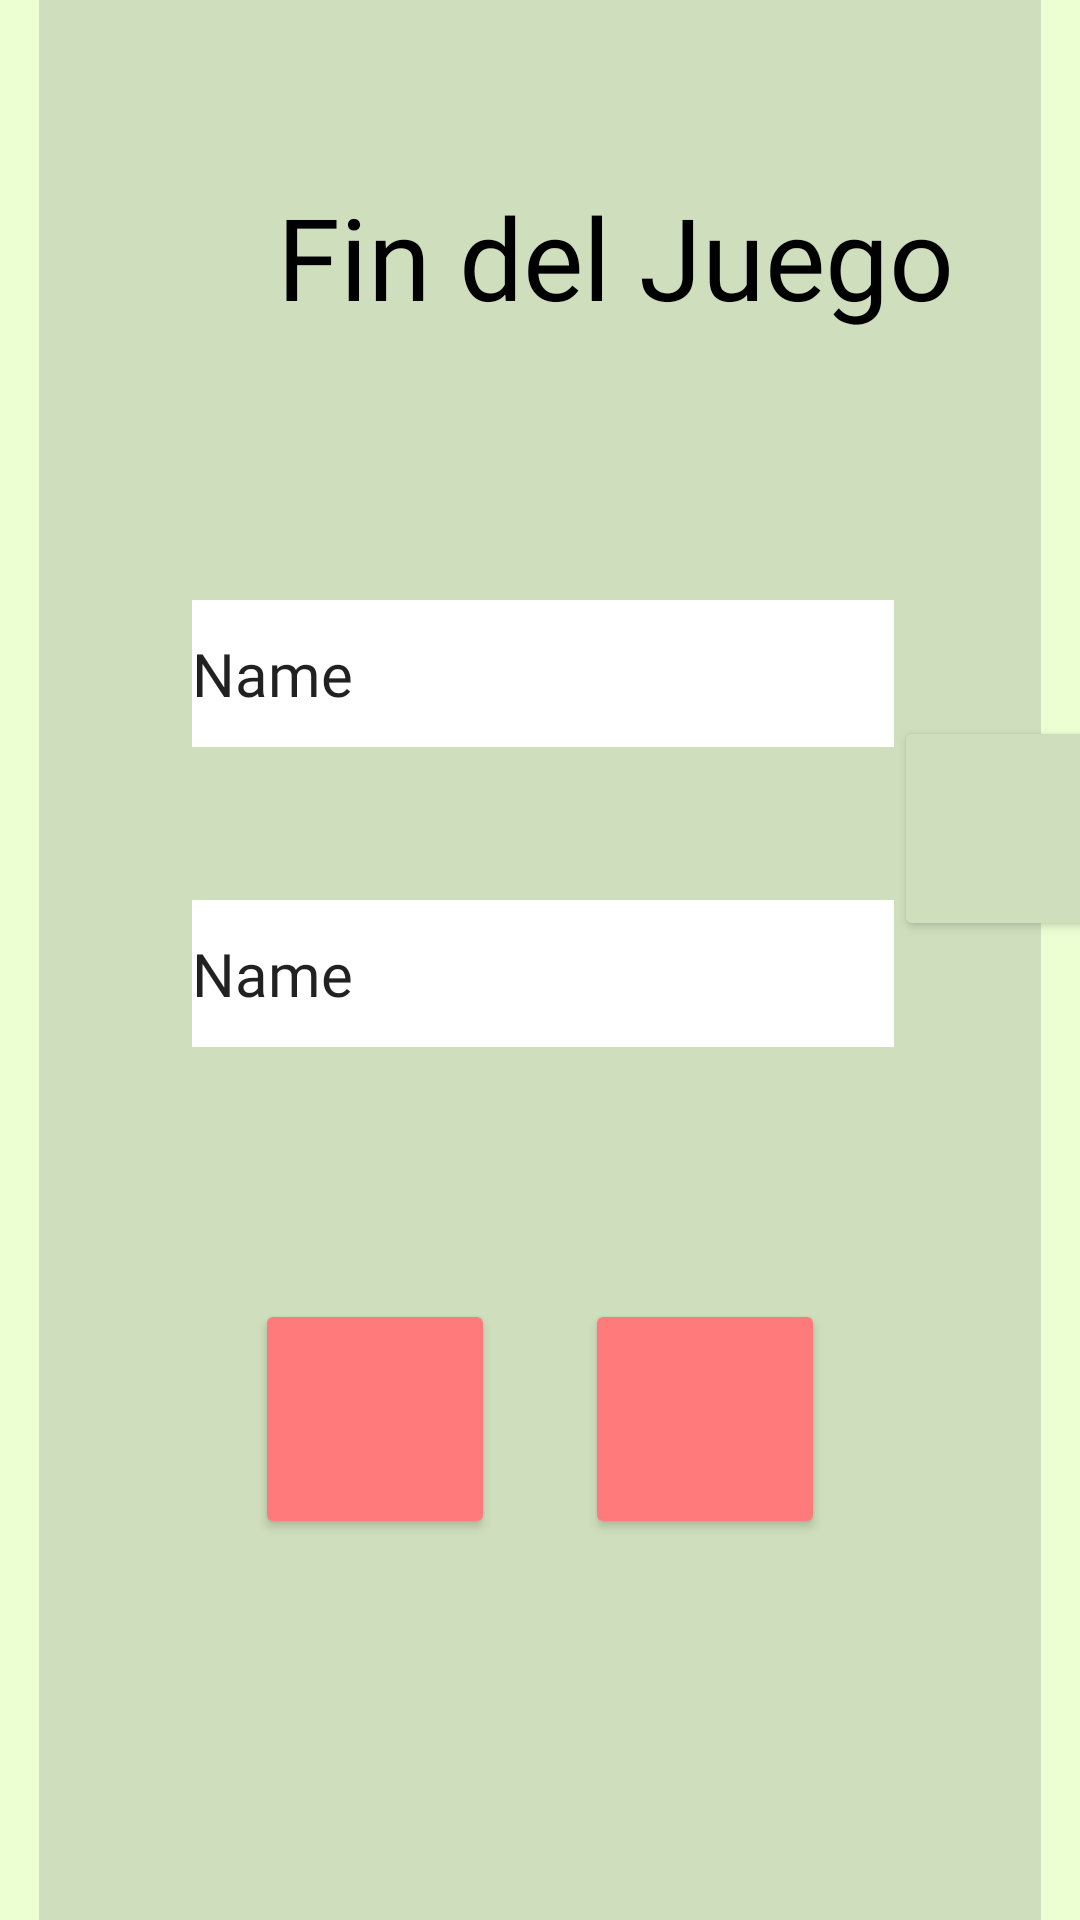

Here is an Android app screen rendered from its layout file. Give the layout XML and the strings, colors and styles it references.
<!-- AndroidManifest.xml: application theme Theme.JuegoBuscaminasGrupoJAI -->
<!-- res/layout/activity_resultado.xml -->
<?xml version="1.0" encoding="utf-8"?>
<androidx.constraintlayout.widget.ConstraintLayout xmlns:android="http://schemas.android.com/apk/res/android"
    xmlns:app="http://schemas.android.com/apk/res-auto"
    xmlns:tools="http://schemas.android.com/tools"
    android:layout_width="match_parent"
    android:layout_height="match_parent"
    android:background="#EBFFD3"
    tools:context=".Activity_resultado">

    <TextView
        android:id="@+id/fondo"
        android:layout_width="334dp"
        android:layout_height="643dp"
        android:layout_marginStart="39dp"
        android:layout_marginTop="71dp"
        android:layout_marginEnd="39dp"
        android:layout_marginBottom="71dp"
        android:background="#CFDFBD"
        app:layout_constraintBottom_toBottomOf="parent"
        app:layout_constraintEnd_toEndOf="parent"
        app:layout_constraintStart_toStartOf="parent"
        app:layout_constraintTop_toTopOf="parent" />

    <EditText
        android:id="@+id/editResultado"
        android:layout_width="234dp"
        android:layout_height="49dp"
        android:layout_marginStart="64dp"
        android:layout_marginTop="200dp"
        android:background="@color/white"
        android:backgroundTint="@color/white"
        android:ems="10"
        android:fontFamily="@font/amiko"
        android:inputType="number"
        android:text="Name"
        android:textAlignment="textStart"
        android:textSize="20sp"
        app:layout_constraintStart_toStartOf="parent"
        app:layout_constraintTop_toTopOf="parent" />

    <EditText
        android:id="@+id/editNombre"
        android:layout_width="234dp"
        android:layout_height="49dp"
        android:layout_marginStart="64dp"
        android:layout_marginTop="300dp"
        android:background="@color/white"
        android:backgroundTint="@color/white"
        android:ems="10"
        android:fontFamily="@font/amiko"
        android:inputType="textPersonName"
        android:text="Name"
        android:textAlignment="textStart"
        android:textSize="20sp"
        app:layout_constraintStart_toStartOf="parent"
        app:layout_constraintTop_toTopOf="parent" />

    <Button
        android:id="@+id/btnReinicio"
        android:layout_width="80dp"
        android:layout_height="80dp"
        android:layout_marginStart="85dp"
        android:layout_marginTop="84dp"
        android:backgroundTint="#FF7B7B"
        app:icon="@android:drawable/ic_menu_revert"
        app:iconSize="50dp"
        app:iconTint="#EBFFD3"
        app:layout_constraintStart_toStartOf="parent"
        app:layout_constraintTop_toBottomOf="@+id/editNombre"
        tools:ignore="SpeakableTextPresentCheck" />

    <Button
        android:id="@+id/btnGuardar"
        android:layout_width="75dp"
        android:layout_height="75dp"
        android:layout_marginStart="298dp"
        android:layout_marginTop="240dp"
        android:backgroundTint="#CFDFBD"
        app:icon="@android:drawable/ic_menu_save"
        app:iconSize="50dp"
        app:iconTint="#555454"
        app:layout_constraintStart_toStartOf="parent"
        app:layout_constraintTop_toTopOf="@+id/fondo"
        tools:ignore="SpeakableTextPresentCheck" />

    <Button
        android:id="@+id/btnCompartir"
        android:layout_width="80dp"
        android:layout_height="80dp"
        android:layout_marginTop="84dp"
        android:layout_marginEnd="85dp"
        android:backgroundTint="#FF7B7B"
        app:icon="@android:drawable/ic_menu_share"
        app:iconSize="50dp"
        app:iconTint="#EBFFD3"
        app:layout_constraintEnd_toEndOf="parent"
        app:layout_constraintTop_toBottomOf="@+id/editNombre"
        tools:ignore="SpeakableTextPresentCheck" />

    <TextView
        android:id="@+id/txtFinished"
        android:layout_width="250dp"
        android:layout_height="75dp"
        android:layout_marginStart="80dp"
        android:layout_marginTop="60dp"
        android:fontFamily="@font/amiko"
        android:text="@string/txtFinished"
        android:textAlignment="center"
        android:textColor="@color/black"
        android:textSize="38sp"
        app:layout_constraintStart_toStartOf="parent"
        app:layout_constraintTop_toTopOf="parent" />

</androidx.constraintlayout.widget.ConstraintLayout>
<!-- resources referenced by this layout -->
<resources>
  <string name="txtFinished">Fin del Juego</string>
  <style name="Theme.JuegoBuscaminasGrupoJAI" parent="Theme.MaterialComponents.DayNight.DarkActionBar">
          
          <item name="colorPrimary">@color/purple_500</item>
          <item name="colorPrimaryVariant">@color/purple_700</item>
          <item name="colorOnPrimary">@color/white</item>
          
          <item name="colorSecondary">@color/teal_200</item>
          <item name="colorSecondaryVariant">@color/teal_700</item>
          <item name="colorOnSecondary">@color/black</item>
          
          <item name="android:statusBarColor" tools:targetApi="l">?attr/colorPrimaryVariant</item>
          
      </style>
  <!-- not gathered from this repository: default colours our renderer supplied (Android Studio template values) -->
  <color name="purple_500">#FF6200EE</color>
  <color name="purple_700">#FF3700B3</color>
  <color name="teal_200">#FF03DAC5</color>
  <color name="teal_700">#FF018786</color>
  <color name="black">#FF000000</color>
  <color name="white">#FFFFFFFF</color>
</resources>
